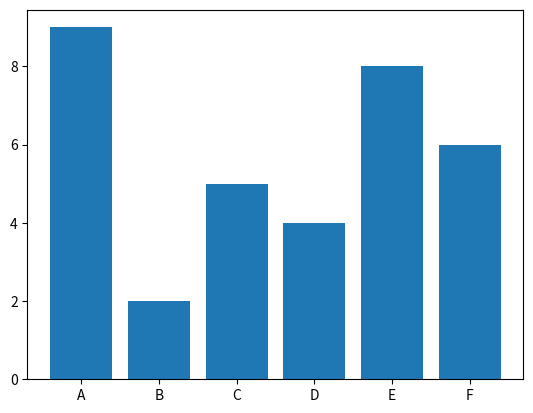

Here is the Python script that generated this plot:
import matplotlib.pyplot as plt
 
team = ('A', 'B', 'C', 'D', 'E', 'F')
score = [9,2,5,4,8,6]
 
plt.bar(team, score)
plt.show()
